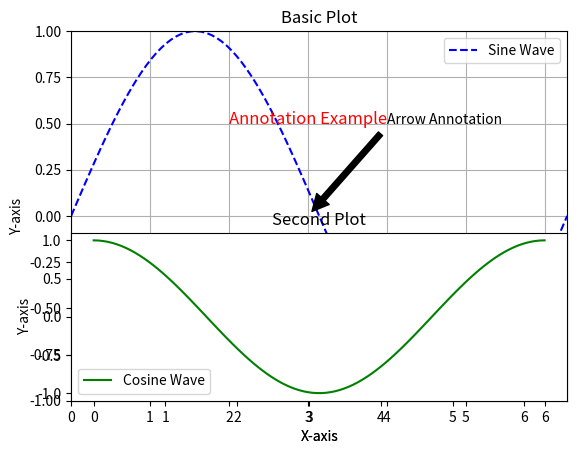

Source code (Python):
import matplotlib.pyplot as plt
import numpy as np




# Generate some sample data
x = np.linspace(0, 2 * np.pi, 100)
y = np.sin(x)

# Create a figure and axis
fig, ax = plt.subplots()

# Plot the data
ax.plot(x, y, label='Sine Wave', linestyle='--', color='b')

# Add labels and a title
ax.set_xlabel('X-axis')
ax.set_ylabel('Y-axis')
ax.set_title('Basic Plot')

# Add a legend
ax.legend()

# Customize the axes limits
ax.set_xlim(0, 2 * np.pi)
ax.set_ylim(-1, 1)

# Add grid lines
ax.grid(True)

# Add text annotation
ax.text(2, 0.5, 'Annotation Example', fontsize=12, color='r')



# Add arrow annotation
ax.annotate('Arrow Annotation', xy=(3, 0), xytext=(4, 0.5),
            arrowprops=dict(facecolor='black', shrink=0.05))

# Add a subplot
ax2 = fig.add_subplot(2, 1, 2)
ax2.plot(x, np.cos(x), label='Cosine Wave', color='g')
ax2.set_xlabel('X-axis')
ax2.set_ylabel('Y-axis')
ax2.set_title('Second Plot')
ax2.legend()

# Save the figure as an image
plt.savefig('basic_plot.png')

# Show the plot
plt.show()
